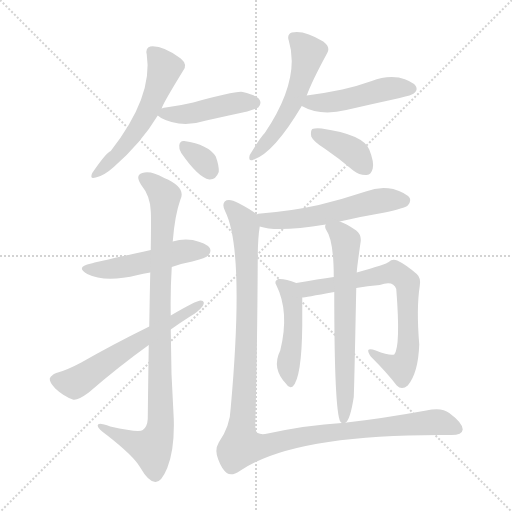
t = 0.00 s
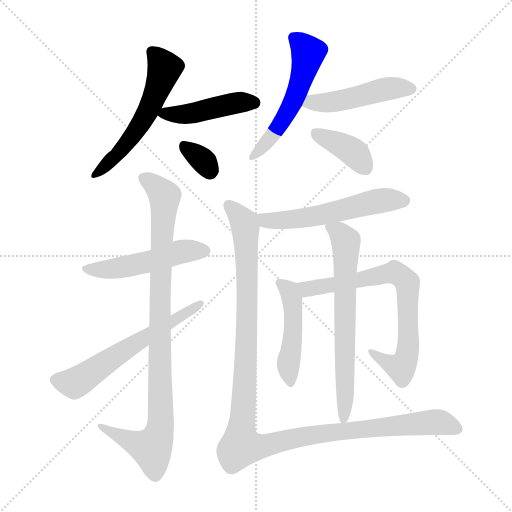
t = 2.05 s
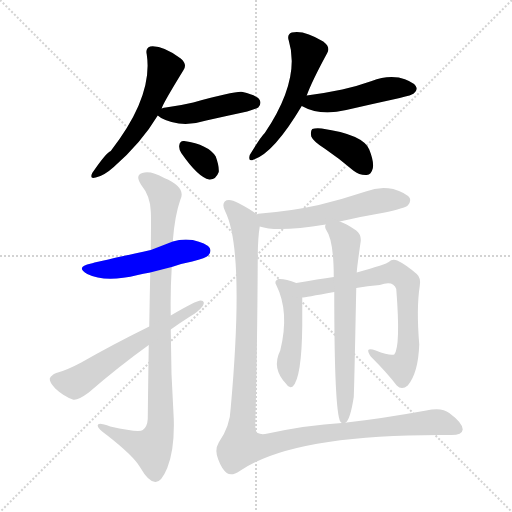
t = 4.10 s
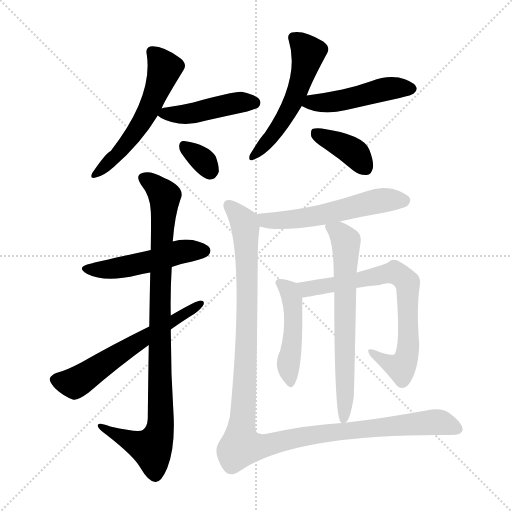
t = 6.15 s
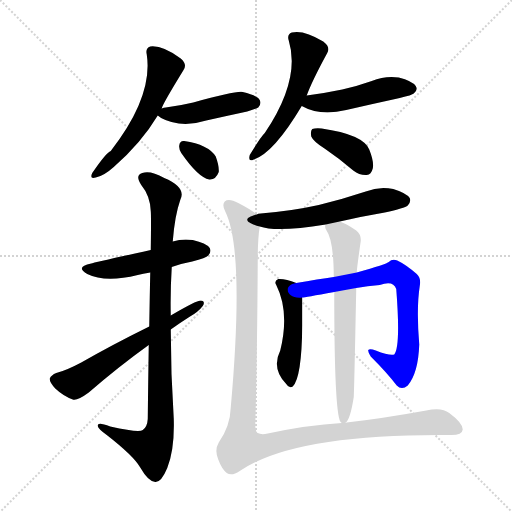
t = 8.20 s
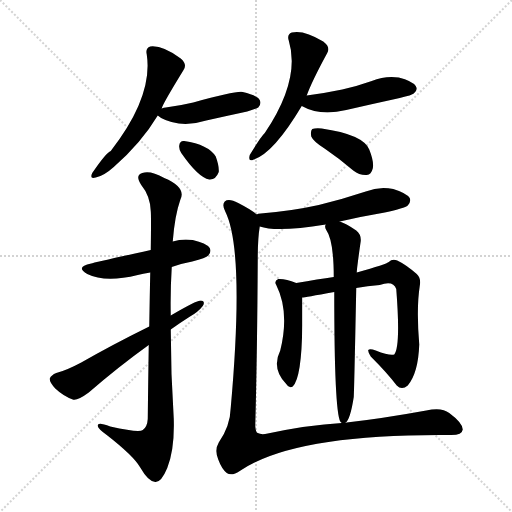
t = 10.25 s

The animated SVG that drew these frames (rendered in a browser with its animation timeline set to each time). Animation: 14 CSS @keyframes rules; one cycle of 10.25 s.

<svg version="1.1" viewBox="0 0 1024 1024" xmlns="http://www.w3.org/2000/svg">
  <g stroke="lightgray" stroke-dasharray="1,1" stroke-width="1" transform="scale(4, 4)">
    <line x1="0" y1="0" x2="256" y2="256"></line>
    <line x1="256" y1="0" x2="0" y2="256"></line>
    <line x1="128" y1="0" x2="128" y2="256"></line>
    <line x1="0" y1="128" x2="256" y2="128"></line>
  </g>
<g transform="scale(1, -1) translate(0, -900)">
   <style type="text/css">
    @keyframes keyframes0 {
      from {
       stroke: blue;
       stroke-dashoffset: 550;
       stroke-width: 128;
       }
       64% {
       animation-timing-function: step-end;
       stroke: blue;
       stroke-dashoffset: 0;
       stroke-width: 128;
       }
       to {
       stroke: black;
       stroke-width: 1024;
       }
       }
       #make-me-a-hanzi-animation-0 {
         animation: keyframes0 0.697591s both;
         animation-delay: 0.000000s;
         animation-timing-function: linear;
       }
    @keyframes keyframes1 {
      from {
       stroke: blue;
       stroke-dashoffset: 445;
       stroke-width: 128;
       }
       59% {
       animation-timing-function: step-end;
       stroke: blue;
       stroke-dashoffset: 0;
       stroke-width: 128;
       }
       to {
       stroke: black;
       stroke-width: 1024;
       }
       }
       #make-me-a-hanzi-animation-1 {
         animation: keyframes1 0.612142s both;
         animation-delay: 0.697591s;
         animation-timing-function: linear;
       }
    @keyframes keyframes2 {
      from {
       stroke: blue;
       stroke-dashoffset: 323;
       stroke-width: 128;
       }
       51% {
       animation-timing-function: step-end;
       stroke: blue;
       stroke-dashoffset: 0;
       stroke-width: 128;
       }
       to {
       stroke: black;
       stroke-width: 1024;
       }
       }
       #make-me-a-hanzi-animation-2 {
         animation: keyframes2 0.512858s both;
         animation-delay: 1.309733s;
         animation-timing-function: linear;
       }
    @keyframes keyframes3 {
      from {
       stroke: blue;
       stroke-dashoffset: 533;
       stroke-width: 128;
       }
       63% {
       animation-timing-function: step-end;
       stroke: blue;
       stroke-dashoffset: 0;
       stroke-width: 128;
       }
       to {
       stroke: black;
       stroke-width: 1024;
       }
       }
       #make-me-a-hanzi-animation-3 {
         animation: keyframes3 0.683757s both;
         animation-delay: 1.822591s;
         animation-timing-function: linear;
       }
    @keyframes keyframes4 {
      from {
       stroke: blue;
       stroke-dashoffset: 469;
       stroke-width: 128;
       }
       60% {
       animation-timing-function: step-end;
       stroke: blue;
       stroke-dashoffset: 0;
       stroke-width: 128;
       }
       to {
       stroke: black;
       stroke-width: 1024;
       }
       }
       #make-me-a-hanzi-animation-4 {
         animation: keyframes4 0.631673s both;
         animation-delay: 2.506348s;
         animation-timing-function: linear;
       }
    @keyframes keyframes5 {
      from {
       stroke: blue;
       stroke-dashoffset: 382;
       stroke-width: 128;
       }
       55% {
       animation-timing-function: step-end;
       stroke: blue;
       stroke-dashoffset: 0;
       stroke-width: 128;
       }
       to {
       stroke: black;
       stroke-width: 1024;
       }
       }
       #make-me-a-hanzi-animation-5 {
         animation: keyframes5 0.560872s both;
         animation-delay: 3.138021s;
         animation-timing-function: linear;
       }
    @keyframes keyframes6 {
      from {
       stroke: blue;
       stroke-dashoffset: 494;
       stroke-width: 128;
       }
       62% {
       animation-timing-function: step-end;
       stroke: blue;
       stroke-dashoffset: 0;
       stroke-width: 128;
       }
       to {
       stroke: black;
       stroke-width: 1024;
       }
       }
       #make-me-a-hanzi-animation-6 {
         animation: keyframes6 0.652018s both;
         animation-delay: 3.698893s;
         animation-timing-function: linear;
       }
    @keyframes keyframes7 {
      from {
       stroke: blue;
       stroke-dashoffset: 927;
       stroke-width: 128;
       }
       75% {
       animation-timing-function: step-end;
       stroke: blue;
       stroke-dashoffset: 0;
       stroke-width: 128;
       }
       to {
       stroke: black;
       stroke-width: 1024;
       }
       }
       #make-me-a-hanzi-animation-7 {
         animation: keyframes7 1.004395s both;
         animation-delay: 4.350911s;
         animation-timing-function: linear;
       }
    @keyframes keyframes8 {
      from {
       stroke: blue;
       stroke-dashoffset: 593;
       stroke-width: 128;
       }
       66% {
       animation-timing-function: step-end;
       stroke: blue;
       stroke-dashoffset: 0;
       stroke-width: 128;
       }
       to {
       stroke: black;
       stroke-width: 1024;
       }
       }
       #make-me-a-hanzi-animation-8 {
         animation: keyframes8 0.732585s both;
         animation-delay: 5.355306s;
         animation-timing-function: linear;
       }
    @keyframes keyframes9 {
      from {
       stroke: blue;
       stroke-dashoffset: 551;
       stroke-width: 128;
       }
       64% {
       animation-timing-function: step-end;
       stroke: blue;
       stroke-dashoffset: 0;
       stroke-width: 128;
       }
       to {
       stroke: black;
       stroke-width: 1024;
       }
       }
       #make-me-a-hanzi-animation-9 {
         animation: keyframes9 0.698405s both;
         animation-delay: 6.087891s;
         animation-timing-function: linear;
       }
    @keyframes keyframes10 {
      from {
       stroke: blue;
       stroke-dashoffset: 464;
       stroke-width: 128;
       }
       60% {
       animation-timing-function: step-end;
       stroke: blue;
       stroke-dashoffset: 0;
       stroke-width: 128;
       }
       to {
       stroke: black;
       stroke-width: 1024;
       }
       }
       #make-me-a-hanzi-animation-10 {
         animation: keyframes10 0.627604s both;
         animation-delay: 6.786296s;
         animation-timing-function: linear;
       }
    @keyframes keyframes11 {
      from {
       stroke: blue;
       stroke-dashoffset: 720;
       stroke-width: 128;
       }
       70% {
       animation-timing-function: step-end;
       stroke: blue;
       stroke-dashoffset: 0;
       stroke-width: 128;
       }
       to {
       stroke: black;
       stroke-width: 1024;
       }
       }
       #make-me-a-hanzi-animation-11 {
         animation: keyframes11 0.835938s both;
         animation-delay: 7.413900s;
         animation-timing-function: linear;
       }
    @keyframes keyframes12 {
      from {
       stroke: blue;
       stroke-dashoffset: 656;
       stroke-width: 128;
       }
       68% {
       animation-timing-function: step-end;
       stroke: blue;
       stroke-dashoffset: 0;
       stroke-width: 128;
       }
       to {
       stroke: black;
       stroke-width: 1024;
       }
       }
       #make-me-a-hanzi-animation-12 {
         animation: keyframes12 0.783854s both;
         animation-delay: 8.249837s;
         animation-timing-function: linear;
       }
    @keyframes keyframes13 {
      from {
       stroke: blue;
       stroke-dashoffset: 1188;
       stroke-width: 128;
       }
       79% {
       animation-timing-function: step-end;
       stroke: blue;
       stroke-dashoffset: 0;
       stroke-width: 128;
       }
       to {
       stroke: black;
       stroke-width: 1024;
       }
       }
       #make-me-a-hanzi-animation-13 {
         animation: keyframes13 1.216797s both;
         animation-delay: 9.033691s;
         animation-timing-function: linear;
       }
</style>
<path d="M 323.5 683.0 Q 323.5 689.0 366.5 759.0 Q 375.5 771.0 361.5 783.0 Q 324.5 810.0 300.5 807.0 Q 290.5 804.0 293.5 791.0 Q 306.5 707.0 221.5 598.0 Q 212.5 595.0 184.5 554.0 Q 178.5 541.0 191.5 545.0 Q 207.5 548.0 227.5 566.0 Q 282.5 614.0 315.5 669.0 L 323.5 683.0 Z" fill="lightgray"></path> 
<path d="M 315.5 669.0 Q 325.5 659.0 357.5 653.0 Q 384.5 650.0 412.5 659.0 Q 452.5 668.0 494.5 677.0 Q 513.5 683.0 516.5 685.0 Q 523.5 692.0 519.5 700.0 Q 512.5 710.0 485.5 716.0 Q 473.5 719.0 386.5 695.0 Q 361.5 689.0 331.5 685.0 Q 327.5 685.0 323.5 683.0 C 304.5 677.0 304.5 677.0 315.5 669.0 Z" fill="lightgray"></path> 
<path d="M 362.5 594.0 Q 396.5 545.0 418.5 541.0 Q 431.5 540.0 437.5 556.0 Q 438.5 568.0 431.5 587.0 Q 416.5 611.0 368.5 618.0 Q 359.5 619.0 358.5 609.0 Q 357.5 602.0 362.5 594.0 Z" fill="lightgray"></path> 
<path d="M 613.5 709.0 Q 623.5 737.0 654.5 794.0 Q 661.5 806.0 646.5 817.0 Q 607.5 841.0 583.5 835.0 Q 573.5 831.0 577.5 819.0 Q 601.5 741.0 529.5 634.0 Q 520.5 625.0 499.5 590.0 Q 495.5 575.0 507.5 581.0 Q 547.5 594.0 603.5 688.0 L 613.5 709.0 Z" fill="lightgray"></path> 
<path d="M 603.5 688.0 Q 640.5 667.0 692.5 680.0 Q 744.5 692.0 799.5 704.0 Q 824.5 710.0 827.5 713.0 Q 836.5 720.0 831.5 728.0 Q 824.5 738.0 797.5 745.0 Q 770.5 749.0 743.5 738.0 Q 715.5 728.0 684.5 721.0 Q 651.5 714.0 613.5 709.0 C 583.5 705.0 576.5 702.0 603.5 688.0 Z" fill="lightgray"></path> 
<path d="M 650.5 602.0 Q 678.5 583.0 706.5 559.0 Q 719.5 549.0 733.5 550.0 Q 742.5 551.0 745.5 563.0 Q 748.5 576.0 738.5 601.0 Q 726.5 631.0 643.5 643.0 Q 630.5 644.0 624.5 642.0 Q 620.5 638.0 622.5 627.0 Q 626.5 617.0 650.5 602.0 Z" fill="lightgray"></path> 
<path d="M 343.5 366.0 Q 362.5 373.0 384.5 377.0 Q 412.5 384.0 416.5 389.0 Q 423.5 396.0 419.5 404.0 Q 412.5 414.0 385.5 420.0 Q 364.5 423.0 345.5 417.0 L 301.5 400.0 Q 187.5 375.0 182.5 373.0 Q 149.5 366.0 174.5 352.0 Q 210.5 334.0 275.5 350.0 Q 285.5 353.0 300.5 355.0 L 343.5 366.0 Z" fill="lightgray"></path> 
<path d="M 297.5 210.0 Q 296.5 146.0 295.5 62.0 Q 294.5 46.0 285.5 40.0 Q 278.5 34.0 220.5 47.0 Q 193.5 57.0 195.5 48.0 Q 196.5 42.0 213.5 30.0 Q 267.5 -12.0 280.5 -35.0 Q 296.5 -63.0 310.5 -64.0 Q 322.5 -65.0 334.5 -36.0 Q 349.5 1.0 347.5 63.0 Q 341.5 153.0 341.5 241.0 L 341.5 269.0 Q 340.5 318.0 343.5 366.0 L 345.5 417.0 Q 349.5 469.0 360.5 500.0 Q 373.5 525.0 328.5 544.0 Q 300.5 560.0 284.5 554.0 Q 269.5 550.0 282.5 530.0 Q 300.5 508.0 301.5 478.0 Q 302.5 468.0 301.5 400.0 L 300.5 355.0 Q 299.5 310.0 298.5 247.0 L 297.5 210.0 Z" fill="lightgray"></path> 
<path d="M 298.5 247.0 Q 225.5 211.0 162.5 175.0 Q 132.5 159.0 112.5 154.0 Q 102.5 150.0 99.5 143.0 Q 98.5 136.0 110.5 123.0 Q 126.5 108.0 145.5 101.0 Q 154.5 98.0 177.5 115.0 Q 237.5 167.0 297.5 210.0 L 341.5 241.0 Q 359.5 254.0 378.5 266.0 Q 396.5 276.0 405.5 288.0 Q 411.5 298.0 401.5 299.0 Q 392.5 299.0 341.5 269.0 L 298.5 247.0 Z" fill="lightgray"></path> 
<path d="M 679.5 457.0 Q 722.5 467.0 769.5 475.0 Q 809.5 484.0 815.5 489.0 Q 822.5 496.0 819.5 504.0 Q 812.5 514.0 786.5 522.0 Q 758.5 528.0 731.5 517.0 Q 686.5 502.0 637.5 490.0 Q 583.5 478.0 521.5 473.0 Q 515.5 473.0 513.5 471.0 C 484.5 464.0 490.5 455.0 519.5 447.0 Q 553.5 435.0 651.5 451.0 L 679.5 457.0 Z" fill="lightgray"></path> 
<path d="M 592.5 334.0 Q 570.5 343.0 556.5 342.0 Q 547.5 338.0 552.5 330.0 Q 579.5 276.0 560.5 199.0 Q 542.5 163.0 572.5 132.0 Q 578.5 122.0 585.5 127.0 Q 603.5 145.0 604.5 249.0 Q 604.5 291.0 604.5 305.0 C 604.5 329.0 604.5 329.0 592.5 334.0 Z" fill="lightgray"></path> 
<path d="M 712.5 324.0 Q 734.5 328.0 759.5 330.0 Q 786.5 340.0 792.5 322.0 Q 801.5 207.0 788.5 191.0 Q 779.5 188.0 751.5 199.0 Q 739.5 203.0 736.5 200.0 Q 735.5 196.0 741.5 187.0 Q 774.5 154.0 793.5 129.0 Q 803.5 119.0 815.5 129.0 Q 836.5 154.0 838.5 211.0 Q 832.5 283.0 839.5 328.0 Q 842.5 344.0 833.5 352.0 Q 811.5 371.0 794.5 379.0 Q 784.5 383.0 777.5 376.0 Q 773.5 372.0 713.5 355.0 L 667.5 346.0 Q 637.5 342.0 592.5 334.0 C 562.5 329.0 574.5 301.0 604.5 305.0 Q 608.5 305.0 668.5 316.0 L 712.5 324.0 Z" fill="lightgray"></path> 
<path d="M 690.5 54.0 Q 700.5 60.0 707.5 106.0 Q 708.5 125.0 712.5 324.0 L 713.5 355.0 Q 713.5 362.0 721.5 418.0 Q 722.5 431.0 712.5 439.0 Q 690.5 454.0 679.5 457.0 C 651.5 469.0 649.5 470.0 651.5 451.0 Q 648.5 447.0 652.5 440.0 Q 667.5 419.0 667.5 346.0 L 668.5 316.0 Q 668.5 79.0 680.5 57.0 Q 681.5 56.0 683.5 54.0 C 686.5 48.0 686.5 48.0 690.5 54.0 Z" fill="lightgray"></path> 
<path d="M 513.5 471.0 Q 503.5 480.0 476.5 494.0 Q 457.5 504.0 449.5 497.0 Q 443.5 490.0 450.5 477.0 Q 489.5 399.0 461.5 85.0 Q 460.5 48.0 437.5 15.0 Q 428.5 0.0 436.5 -19.0 Q 443.5 -38.0 453.5 -46.0 Q 463.5 -53.0 479.5 -42.0 Q 588.5 33.0 902.5 30.0 Q 924.5 30.0 925.5 41.0 Q 925.5 54.0 898.5 74.0 Q 883.5 86.0 852.5 79.0 Q 764.5 63.0 693.5 55.0 Q 692.5 55.0 690.5 54.0 L 683.5 54.0 Q 614.5 50.0 535.5 33.0 Q 522.5 30.0 515.5 34.0 Q 511.5 35.0 510.5 48.0 Q 514.5 196.0 515.5 383.0 Q 515.5 423.0 519.5 447.0 C 521.5 466.0 521.5 466.0 513.5 471.0 Z" fill="lightgray"></path> 
      <clipPath id="make-me-a-hanzi-clip-0">
      <path d="M 323.5 683.0 Q 323.5 689.0 366.5 759.0 Q 375.5 771.0 361.5 783.0 Q 324.5 810.0 300.5 807.0 Q 290.5 804.0 293.5 791.0 Q 306.5 707.0 221.5 598.0 Q 212.5 595.0 184.5 554.0 Q 178.5 541.0 191.5 545.0 Q 207.5 548.0 227.5 566.0 Q 282.5 614.0 315.5 669.0 L 323.5 683.0 Z" fill="lightgray"></path>
      </clipPath>
      <path clip-path="url(#make-me-a-hanzi-clip-0)" d="M 303.5 796.0 L 329.5 763.0 L 306.5 700.0 L 280.5 650.0 L 245.5 603.0 L 194.5 555.0 " fill="none" id="make-me-a-hanzi-animation-0" stroke-dasharray="422 844" stroke-linecap="round"></path>

      <clipPath id="make-me-a-hanzi-clip-1">
      <path d="M 315.5 669.0 Q 325.5 659.0 357.5 653.0 Q 384.5 650.0 412.5 659.0 Q 452.5 668.0 494.5 677.0 Q 513.5 683.0 516.5 685.0 Q 523.5 692.0 519.5 700.0 Q 512.5 710.0 485.5 716.0 Q 473.5 719.0 386.5 695.0 Q 361.5 689.0 331.5 685.0 Q 327.5 685.0 323.5 683.0 C 304.5 677.0 304.5 677.0 315.5 669.0 Z" fill="lightgray"></path>
      </clipPath>
      <path clip-path="url(#make-me-a-hanzi-clip-1)" d="M 322.5 670.0 L 376.5 672.0 L 478.5 695.0 L 508.5 694.0 " fill="none" id="make-me-a-hanzi-animation-1" stroke-dasharray="317 634" stroke-linecap="round"></path>

      <clipPath id="make-me-a-hanzi-clip-2">
      <path d="M 362.5 594.0 Q 396.5 545.0 418.5 541.0 Q 431.5 540.0 437.5 556.0 Q 438.5 568.0 431.5 587.0 Q 416.5 611.0 368.5 618.0 Q 359.5 619.0 358.5 609.0 Q 357.5 602.0 362.5 594.0 Z" fill="lightgray"></path>
      </clipPath>
      <path clip-path="url(#make-me-a-hanzi-clip-2)" d="M 371.5 604.0 L 404.5 580.0 L 419.5 558.0 " fill="none" id="make-me-a-hanzi-animation-2" stroke-dasharray="195 390" stroke-linecap="round"></path>

      <clipPath id="make-me-a-hanzi-clip-3">
      <path d="M 613.5 709.0 Q 623.5 737.0 654.5 794.0 Q 661.5 806.0 646.5 817.0 Q 607.5 841.0 583.5 835.0 Q 573.5 831.0 577.5 819.0 Q 601.5 741.0 529.5 634.0 Q 520.5 625.0 499.5 590.0 Q 495.5 575.0 507.5 581.0 Q 547.5 594.0 603.5 688.0 L 613.5 709.0 Z" fill="lightgray"></path>
      </clipPath>
      <path clip-path="url(#make-me-a-hanzi-clip-3)" d="M 587.5 824.0 L 616.5 795.0 L 600.5 734.0 L 571.5 669.0 L 541.5 624.0 L 508.5 590.0 " fill="none" id="make-me-a-hanzi-animation-3" stroke-dasharray="405 810" stroke-linecap="round"></path>

      <clipPath id="make-me-a-hanzi-clip-4">
      <path d="M 603.5 688.0 Q 640.5 667.0 692.5 680.0 Q 744.5 692.0 799.5 704.0 Q 824.5 710.0 827.5 713.0 Q 836.5 720.0 831.5 728.0 Q 824.5 738.0 797.5 745.0 Q 770.5 749.0 743.5 738.0 Q 715.5 728.0 684.5 721.0 Q 651.5 714.0 613.5 709.0 C 583.5 705.0 576.5 702.0 603.5 688.0 Z" fill="lightgray"></path>
      </clipPath>
      <path clip-path="url(#make-me-a-hanzi-clip-4)" d="M 612.5 690.0 L 624.5 696.0 L 680.5 698.0 L 778.5 723.0 L 820.5 723.0 " fill="none" id="make-me-a-hanzi-animation-4" stroke-dasharray="341 682" stroke-linecap="round"></path>

      <clipPath id="make-me-a-hanzi-clip-5">
      <path d="M 650.5 602.0 Q 678.5 583.0 706.5 559.0 Q 719.5 549.0 733.5 550.0 Q 742.5 551.0 745.5 563.0 Q 748.5 576.0 738.5 601.0 Q 726.5 631.0 643.5 643.0 Q 630.5 644.0 624.5 642.0 Q 620.5 638.0 622.5 627.0 Q 626.5 617.0 650.5 602.0 Z" fill="lightgray"></path>
      </clipPath>
      <path clip-path="url(#make-me-a-hanzi-clip-5)" d="M 629.5 634.0 L 697.5 602.0 L 731.5 564.0 " fill="none" id="make-me-a-hanzi-animation-5" stroke-dasharray="254 508" stroke-linecap="round"></path>

      <clipPath id="make-me-a-hanzi-clip-6">
      <path d="M 343.5 366.0 Q 362.5 373.0 384.5 377.0 Q 412.5 384.0 416.5 389.0 Q 423.5 396.0 419.5 404.0 Q 412.5 414.0 385.5 420.0 Q 364.5 423.0 345.5 417.0 L 301.5 400.0 Q 187.5 375.0 182.5 373.0 Q 149.5 366.0 174.5 352.0 Q 210.5 334.0 275.5 350.0 Q 285.5 353.0 300.5 355.0 L 343.5 366.0 Z" fill="lightgray"></path>
      </clipPath>
      <path clip-path="url(#make-me-a-hanzi-clip-6)" d="M 175.5 364.0 L 218.5 361.0 L 302.5 377.0 L 366.5 398.0 L 408.5 398.0 " fill="none" id="make-me-a-hanzi-animation-6" stroke-dasharray="366 732" stroke-linecap="round"></path>

      <clipPath id="make-me-a-hanzi-clip-7">
      <path d="M 297.5 210.0 Q 296.5 146.0 295.5 62.0 Q 294.5 46.0 285.5 40.0 Q 278.5 34.0 220.5 47.0 Q 193.5 57.0 195.5 48.0 Q 196.5 42.0 213.5 30.0 Q 267.5 -12.0 280.5 -35.0 Q 296.5 -63.0 310.5 -64.0 Q 322.5 -65.0 334.5 -36.0 Q 349.5 1.0 347.5 63.0 Q 341.5 153.0 341.5 241.0 L 341.5 269.0 Q 340.5 318.0 343.5 366.0 L 345.5 417.0 Q 349.5 469.0 360.5 500.0 Q 373.5 525.0 328.5 544.0 Q 300.5 560.0 284.5 554.0 Q 269.5 550.0 282.5 530.0 Q 300.5 508.0 301.5 478.0 Q 302.5 468.0 301.5 400.0 L 300.5 355.0 Q 299.5 310.0 298.5 247.0 L 297.5 210.0 Z" fill="lightgray"></path>
      </clipPath>
      <path clip-path="url(#make-me-a-hanzi-clip-7)" d="M 288.5 542.0 L 310.5 529.0 L 329.5 504.0 L 319.5 289.0 L 319.5 39.0 L 301.5 3.0 L 201.5 46.0 " fill="none" id="make-me-a-hanzi-animation-7" stroke-dasharray="799 1598" stroke-linecap="round"></path>

      <clipPath id="make-me-a-hanzi-clip-8">
      <path d="M 298.5 247.0 Q 225.5 211.0 162.5 175.0 Q 132.5 159.0 112.5 154.0 Q 102.5 150.0 99.5 143.0 Q 98.5 136.0 110.5 123.0 Q 126.5 108.0 145.5 101.0 Q 154.5 98.0 177.5 115.0 Q 237.5 167.0 297.5 210.0 L 341.5 241.0 Q 359.5 254.0 378.5 266.0 Q 396.5 276.0 405.5 288.0 Q 411.5 298.0 401.5 299.0 Q 392.5 299.0 341.5 269.0 L 298.5 247.0 Z" fill="lightgray"></path>
      </clipPath>
      <path clip-path="url(#make-me-a-hanzi-clip-8)" d="M 108.5 141.0 L 153.5 136.0 L 400.5 292.0 " fill="none" id="make-me-a-hanzi-animation-8" stroke-dasharray="465 930" stroke-linecap="round"></path>

      <clipPath id="make-me-a-hanzi-clip-9">
      <path d="M 679.5 457.0 Q 722.5 467.0 769.5 475.0 Q 809.5 484.0 815.5 489.0 Q 822.5 496.0 819.5 504.0 Q 812.5 514.0 786.5 522.0 Q 758.5 528.0 731.5 517.0 Q 686.5 502.0 637.5 490.0 Q 583.5 478.0 521.5 473.0 Q 515.5 473.0 513.5 471.0 C 484.5 464.0 490.5 455.0 519.5 447.0 Q 553.5 435.0 651.5 451.0 L 679.5 457.0 Z" fill="lightgray"></path>
      </clipPath>
      <path clip-path="url(#make-me-a-hanzi-clip-9)" d="M 519.5 466.0 L 535.5 459.0 L 583.5 460.0 L 765.5 500.0 L 808.5 499.0 " fill="none" id="make-me-a-hanzi-animation-9" stroke-dasharray="423 846" stroke-linecap="round"></path>

      <clipPath id="make-me-a-hanzi-clip-10">
      <path d="M 592.5 334.0 Q 570.5 343.0 556.5 342.0 Q 547.5 338.0 552.5 330.0 Q 579.5 276.0 560.5 199.0 Q 542.5 163.0 572.5 132.0 Q 578.5 122.0 585.5 127.0 Q 603.5 145.0 604.5 249.0 Q 604.5 291.0 604.5 305.0 C 604.5 329.0 604.5 329.0 592.5 334.0 Z" fill="lightgray"></path>
      </clipPath>
      <path clip-path="url(#make-me-a-hanzi-clip-10)" d="M 561.5 334.0 L 578.5 317.0 L 584.5 301.0 L 587.5 237.0 L 576.5 168.0 L 581.5 135.0 " fill="none" id="make-me-a-hanzi-animation-10" stroke-dasharray="336 672" stroke-linecap="round"></path>

      <clipPath id="make-me-a-hanzi-clip-11">
      <path d="M 712.5 324.0 Q 734.5 328.0 759.5 330.0 Q 786.5 340.0 792.5 322.0 Q 801.5 207.0 788.5 191.0 Q 779.5 188.0 751.5 199.0 Q 739.5 203.0 736.5 200.0 Q 735.5 196.0 741.5 187.0 Q 774.5 154.0 793.5 129.0 Q 803.5 119.0 815.5 129.0 Q 836.5 154.0 838.5 211.0 Q 832.5 283.0 839.5 328.0 Q 842.5 344.0 833.5 352.0 Q 811.5 371.0 794.5 379.0 Q 784.5 383.0 777.5 376.0 Q 773.5 372.0 713.5 355.0 L 667.5 346.0 Q 637.5 342.0 592.5 334.0 C 562.5 329.0 574.5 301.0 604.5 305.0 Q 608.5 305.0 668.5 316.0 L 712.5 324.0 Z" fill="lightgray"></path>
      </clipPath>
      <path clip-path="url(#make-me-a-hanzi-clip-11)" d="M 602.5 330.0 L 613.5 322.0 L 776.5 354.0 L 800.5 350.0 L 814.5 335.0 L 815.5 325.0 L 817.5 236.0 L 811.5 182.0 L 802.5 165.0 L 769.5 177.0 L 743.5 195.0 " fill="none" id="make-me-a-hanzi-animation-11" stroke-dasharray="592 1184" stroke-linecap="round"></path>

      <clipPath id="make-me-a-hanzi-clip-12">
      <path d="M 690.5 54.0 Q 700.5 60.0 707.5 106.0 Q 708.5 125.0 712.5 324.0 L 713.5 355.0 Q 713.5 362.0 721.5 418.0 Q 722.5 431.0 712.5 439.0 Q 690.5 454.0 679.5 457.0 C 651.5 469.0 649.5 470.0 651.5 451.0 Q 648.5 447.0 652.5 440.0 Q 667.5 419.0 667.5 346.0 L 668.5 316.0 Q 668.5 79.0 680.5 57.0 Q 681.5 56.0 683.5 54.0 C 686.5 48.0 686.5 48.0 690.5 54.0 Z" fill="lightgray"></path>
      </clipPath>
      <path clip-path="url(#make-me-a-hanzi-clip-12)" d="M 659.5 446.0 L 676.5 437.0 L 693.5 409.0 L 687.5 61.0 " fill="none" id="make-me-a-hanzi-animation-12" stroke-dasharray="528 1056" stroke-linecap="round"></path>

      <clipPath id="make-me-a-hanzi-clip-13">
      <path d="M 513.5 471.0 Q 503.5 480.0 476.5 494.0 Q 457.5 504.0 449.5 497.0 Q 443.5 490.0 450.5 477.0 Q 489.5 399.0 461.5 85.0 Q 460.5 48.0 437.5 15.0 Q 428.5 0.0 436.5 -19.0 Q 443.5 -38.0 453.5 -46.0 Q 463.5 -53.0 479.5 -42.0 Q 588.5 33.0 902.5 30.0 Q 924.5 30.0 925.5 41.0 Q 925.5 54.0 898.5 74.0 Q 883.5 86.0 852.5 79.0 Q 764.5 63.0 693.5 55.0 Q 692.5 55.0 690.5 54.0 L 683.5 54.0 Q 614.5 50.0 535.5 33.0 Q 522.5 30.0 515.5 34.0 Q 511.5 35.0 510.5 48.0 Q 514.5 196.0 515.5 383.0 Q 515.5 423.0 519.5 447.0 C 521.5 466.0 521.5 466.0 513.5 471.0 Z" fill="lightgray"></path>
      </clipPath>
      <path clip-path="url(#make-me-a-hanzi-clip-13)" d="M 457.5 490.0 L 485.5 460.0 L 491.5 434.0 L 493.5 222.0 L 482.5 8.0 L 523.5 7.0 L 663.5 36.0 L 832.5 53.0 L 876.5 56.0 L 914.5 43.0 " fill="none" id="make-me-a-hanzi-animation-13" stroke-dasharray="1060 2120" stroke-linecap="round"></path>

</g>
</svg>
